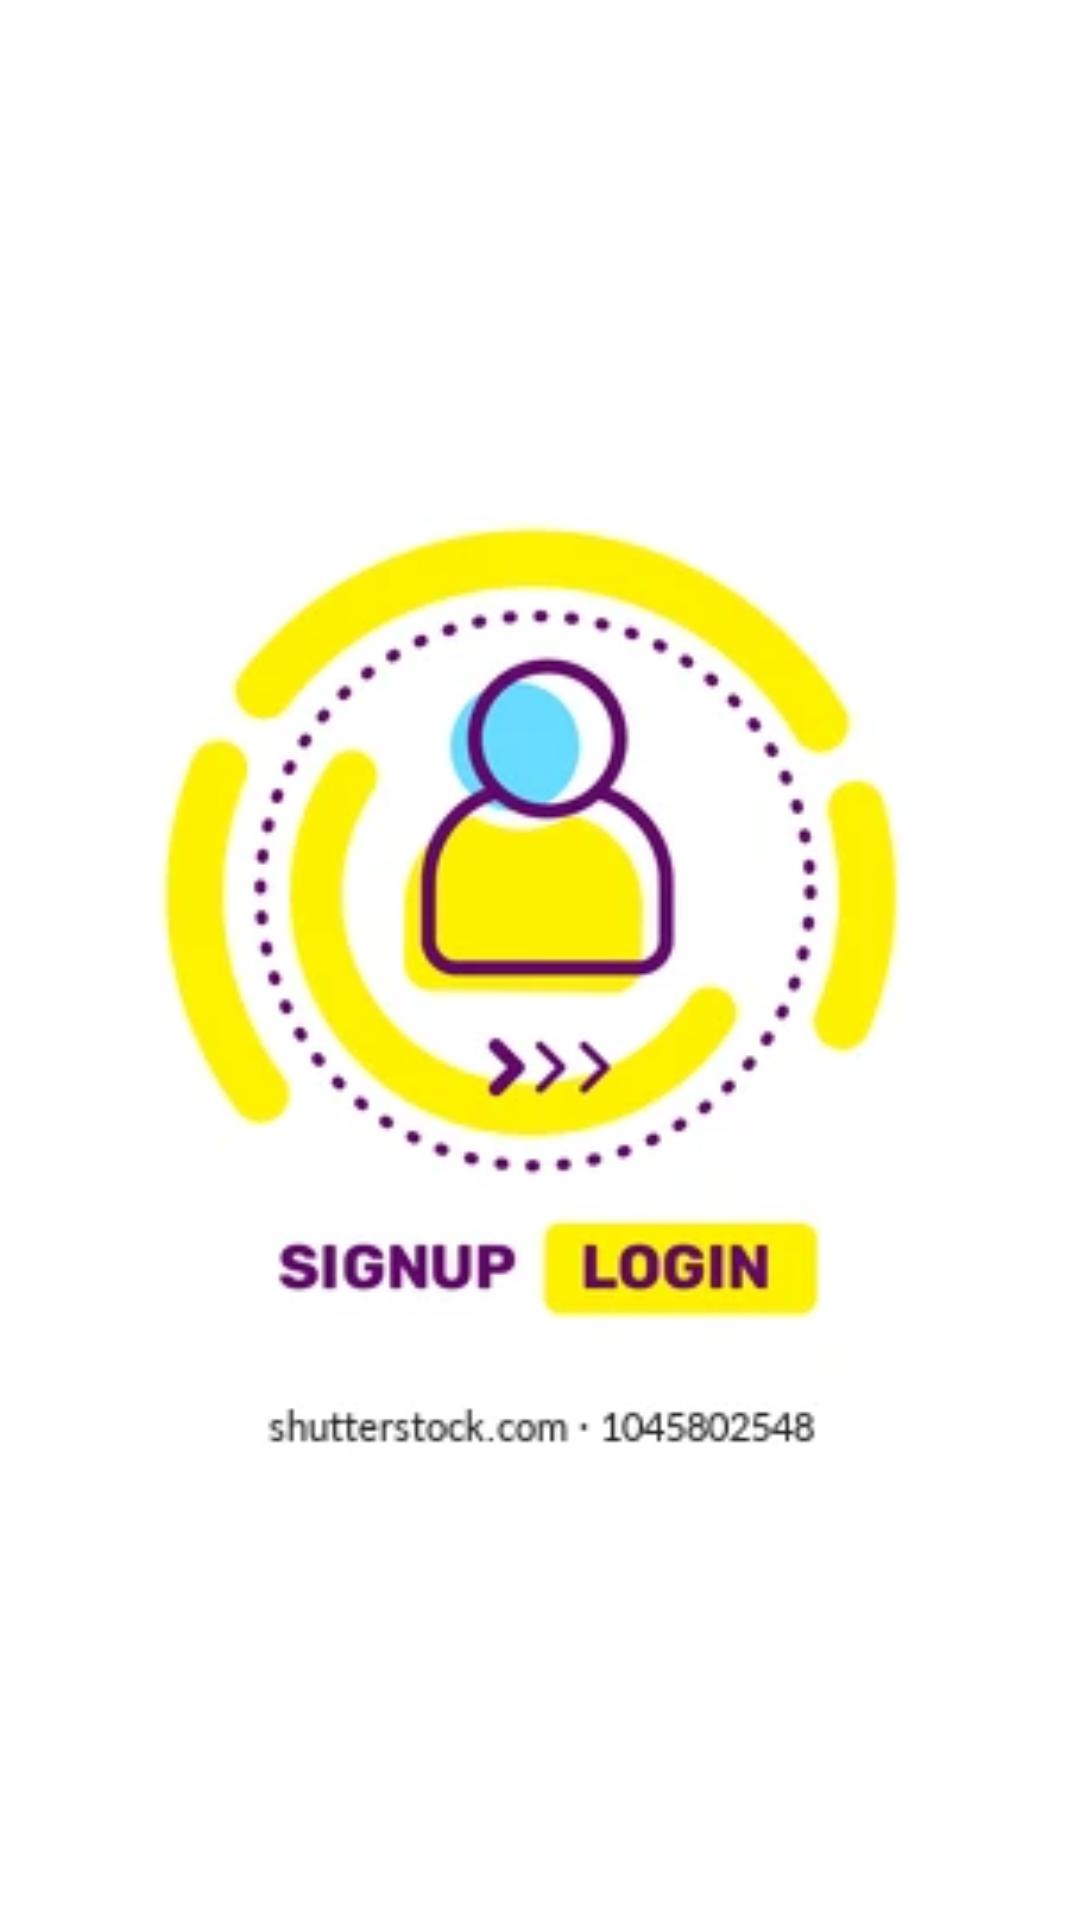

Android layout source for this screen:
<!-- AndroidManifest.xml: application theme Theme.AppCompat.DayNight -->
<!-- res/layout/activity_splash_screen.xml -->
<?xml version="1.0" encoding="utf-8"?>
<LinearLayout xmlns:android="http://schemas.android.com/apk/res/android"
    android:orientation="vertical"
    android:gravity="center"
    android:background="@color/white"
    android:layout_width="match_parent"
    android:layout_height="match_parent">

    <ImageView
        android:layout_width="347dp"
        android:layout_height="596dp"
        android:contentDescription="App Logo"
        android:src="@drawable/logo" />


</LinearLayout>
<!-- resources referenced by this layout -->
<resources>
  <color name="white">#FFFFFFFF</color>
  <!-- drawable logo: webp bitmap (drawable, 11410 bytes) -->
</resources>
